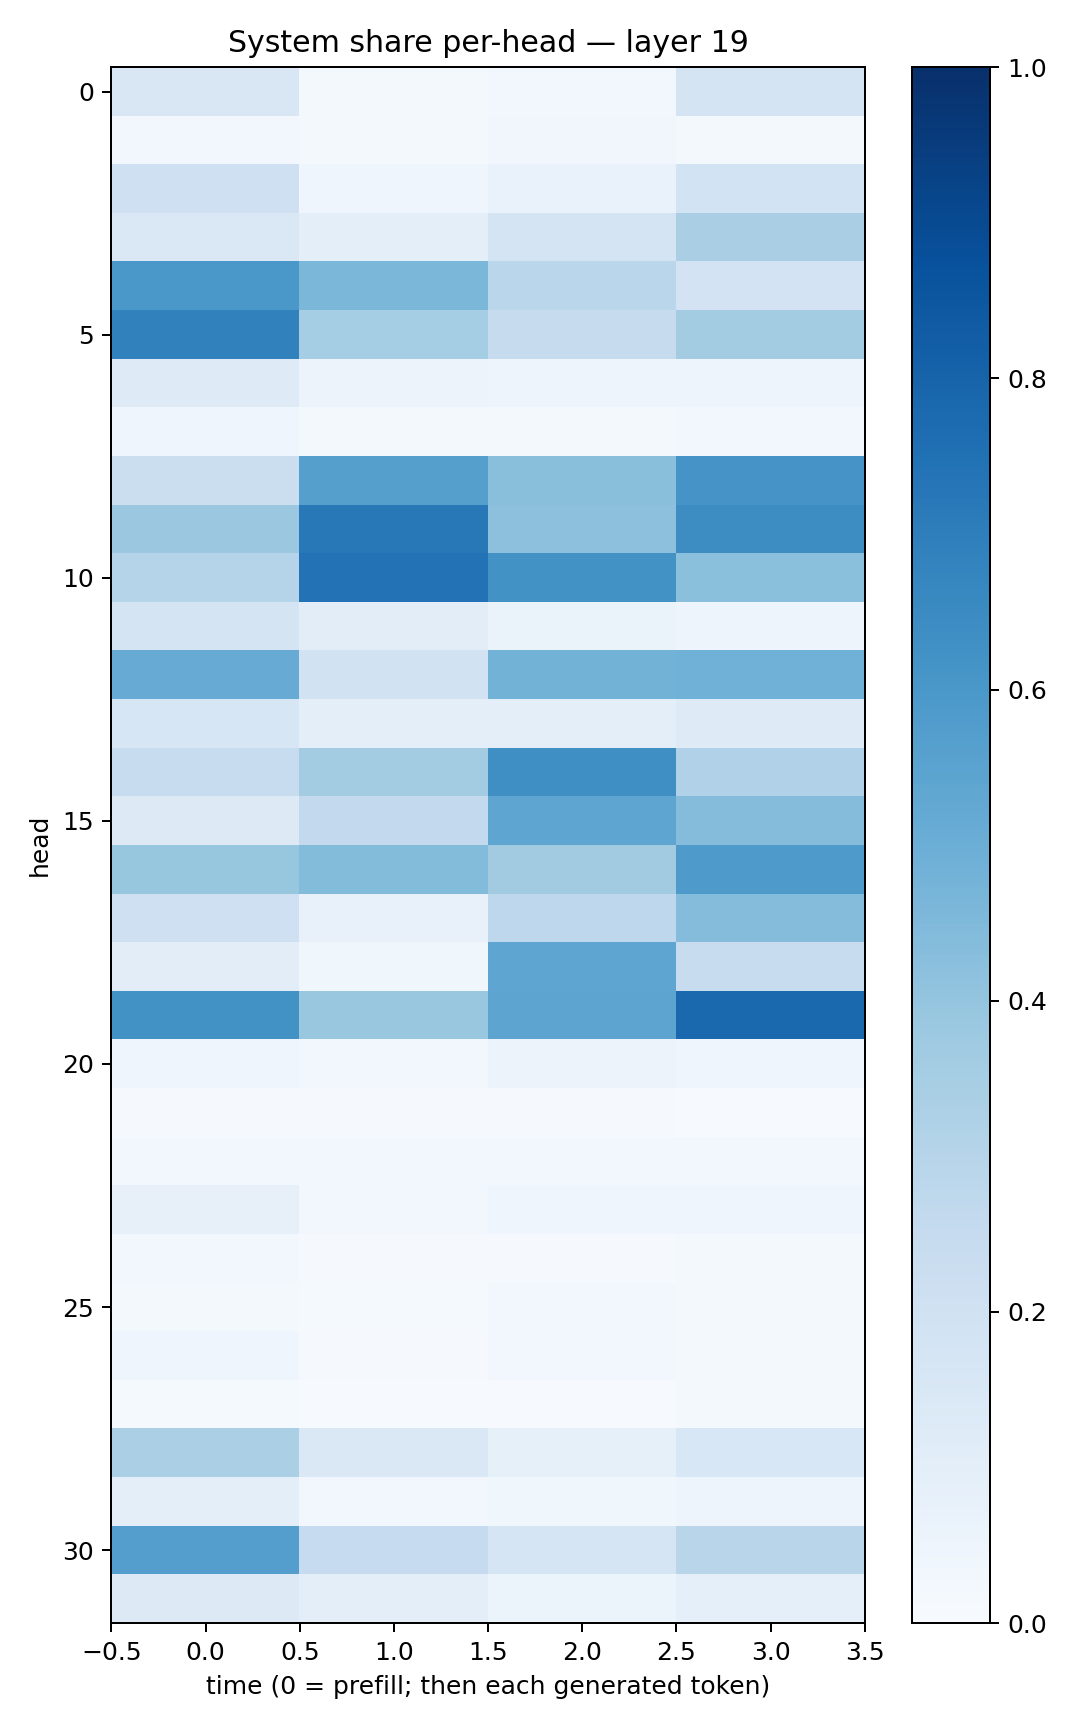

Source data for this figure (header and first rows):
0.14882961, 0.020434348, 0.025288215, 0.17897691
0.02547, 0.02174, 0.0347, 0.01668
0.2075, 0.04341, 0.06963, 0.1837
0.1452, 0.09811, 0.1791, 0.3375
0.5981, 0.4579, 0.287, 0.1816
0.6866, 0.3527, 0.2455, 0.356
0.1243, 0.05699, 0.04819, 0.04816
0.04111, 0.02253, 0.01994, 0.02652
0.2229, 0.5642, 0.4219, 0.6102
0.3795, 0.7207, 0.4158, 0.6427
0.3035, 0.7457, 0.6243, 0.4185
0.1721, 0.103, 0.06552, 0.05039
0.5098, 0.1923, 0.4772, 0.4855
0.1623, 0.09552, 0.09538, 0.1247
0.2358, 0.3568, 0.6356, 0.3182
0.1251, 0.2613, 0.5371, 0.4367
0.3942, 0.4388, 0.3607, 0.5894
0.2044, 0.07343, 0.275, 0.4373
0.105, 0.03783, 0.5354, 0.2403
0.6214, 0.3874, 0.5402, 0.7805
0.04587, 0.02511, 0.0549, 0.04535
0.01083, 0.008251, 0.008053, 0.005104
0.03092, 0.02577, 0.02831, 0.02827
0.07969, 0.02855, 0.04534, 0.04586
0.02416, 0.01156, 0.009401, 0.02057
0.01663, 0.01344, 0.02572, 0.02029
0.04383, 0.01167, 0.0272, 0.02247
0.01501, 0.004656, 0.007485, 0.01631
0.3346, 0.1426, 0.08532, 0.1535
0.09639, 0.02967, 0.0376, 0.04727
0.5671, 0.2496, 0.1644, 0.2914
0.1326, 0.09939, 0.0512, 0.09249
